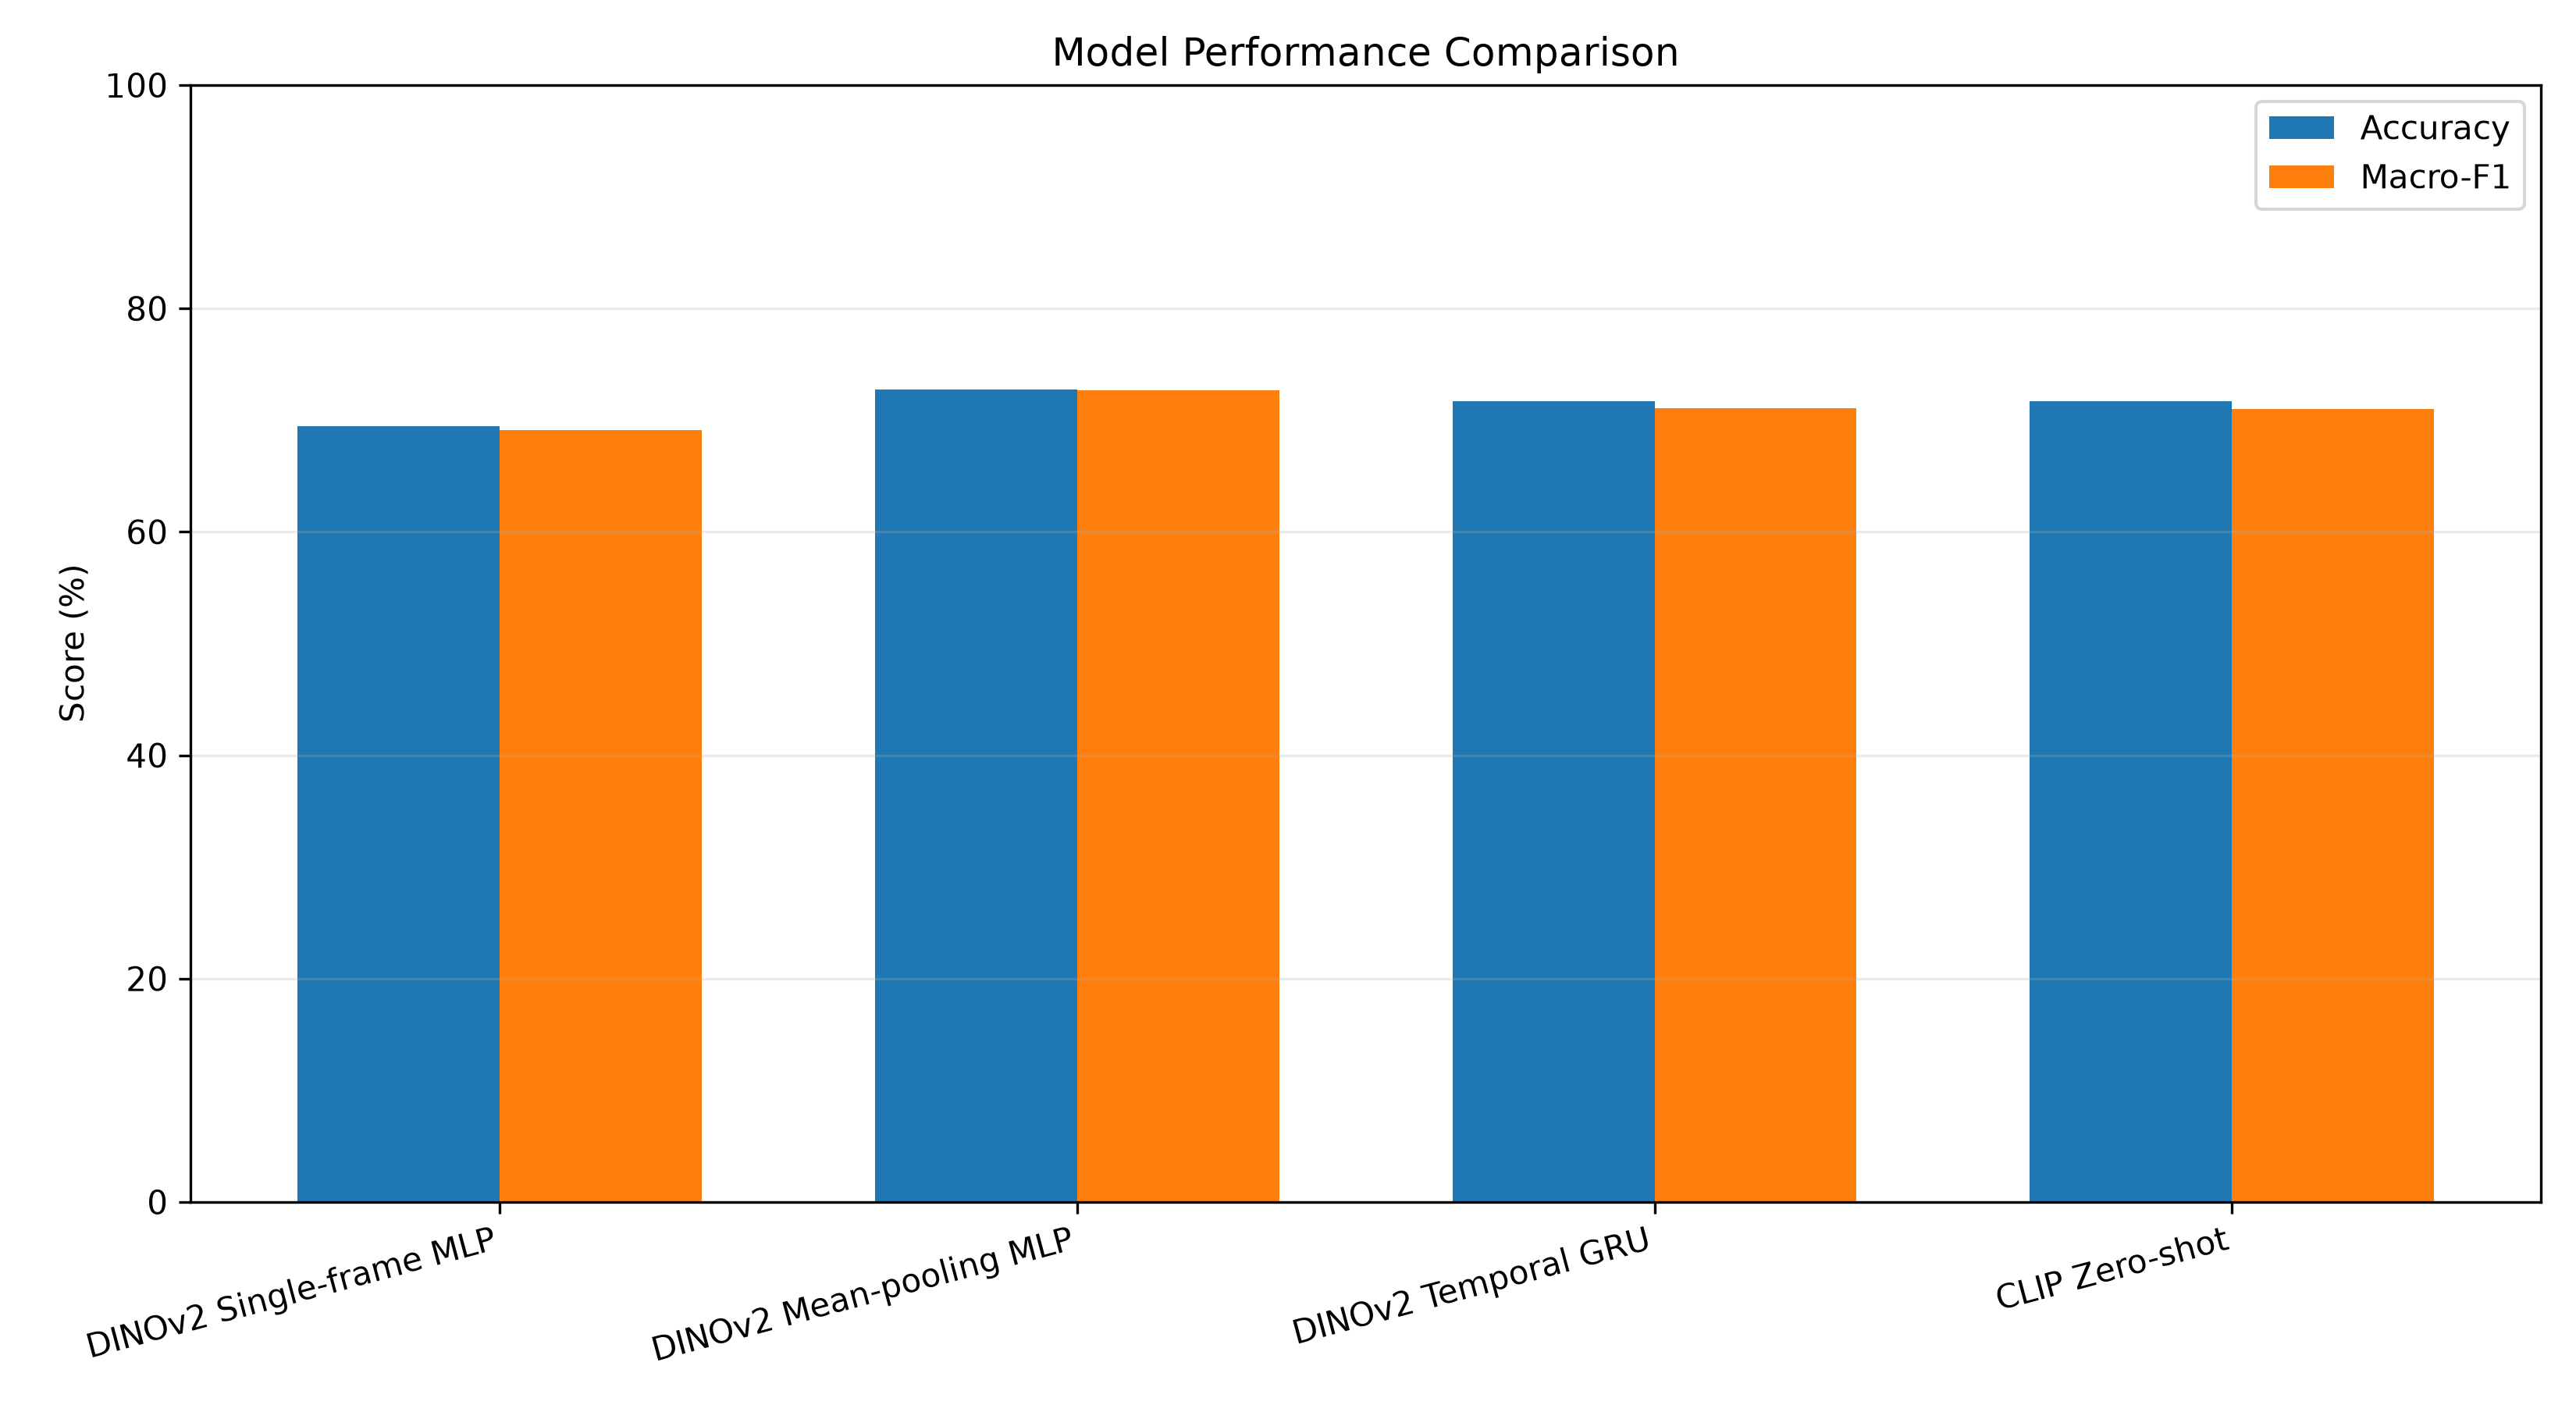

The table this chart was drawn from, first rows:
model, input, accuracy, macro_f1
DINOv2 Single-frame MLP, 1 frame, 0.6944, 0.6914
DINOv2 Mean-pooling MLP, 8 frames, 0.7278, 0.7264
DINOv2 Temporal GRU, 8 ordered frames, 0.7167, 0.7108
CLIP Zero-shot, 8-frame score averaging, 0.7167, 0.7099
